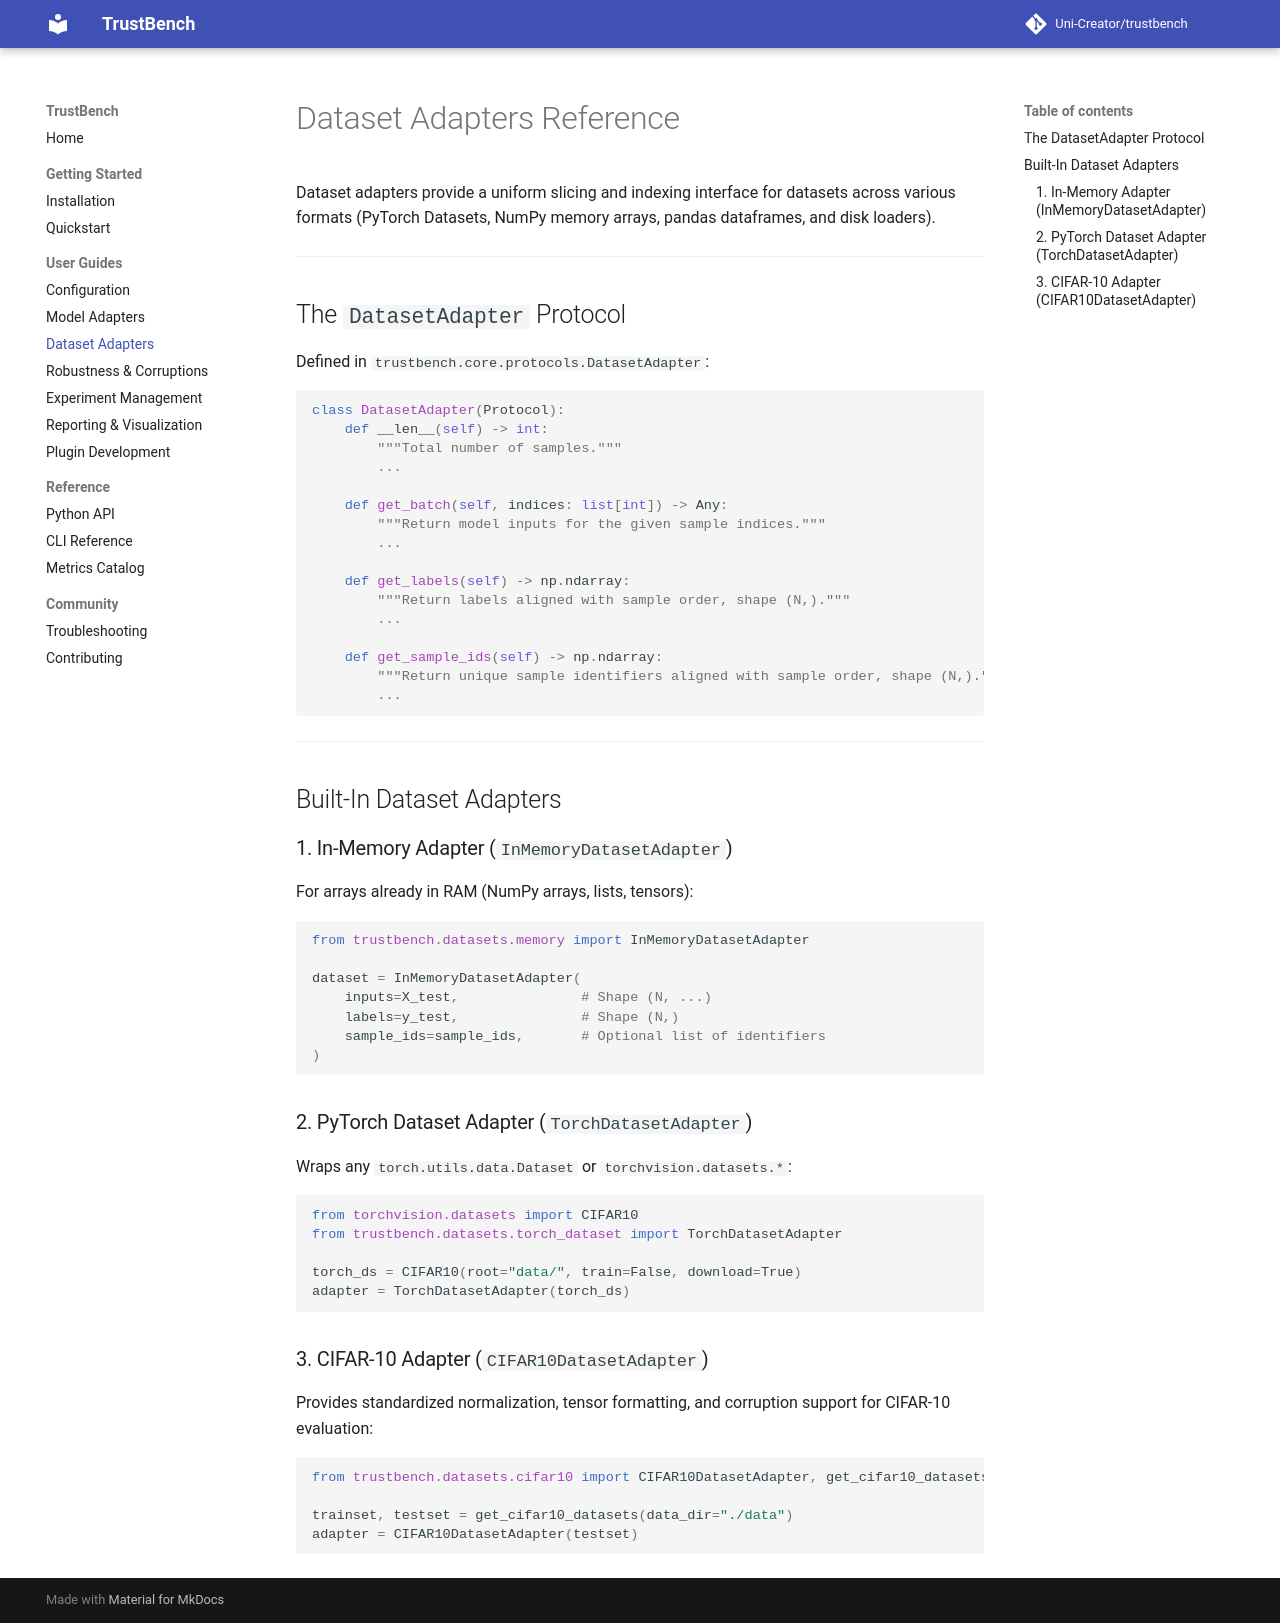

repository: Uni-Creator/trustbench · page: dataset-adapters/index.html · generator: mkdocs

# Dataset Adapters Reference

Dataset adapters provide a uniform slicing and indexing interface for datasets across various formats (PyTorch Datasets, NumPy memory arrays, pandas dataframes, and disk loaders).

---

## The `DatasetAdapter` Protocol

Defined in `trustbench.core.protocols.DatasetAdapter`:

```python
class DatasetAdapter(Protocol):
    def __len__(self) -> int:
        """Total number of samples."""
        ...

    def get_batch(self, indices: list[int]) -> Any:
        """Return model inputs for the given sample indices."""
        ...

    def get_labels(self) -> np.ndarray:
        """Return labels aligned with sample order, shape (N,)."""
        ...

    def get_sample_ids(self) -> np.ndarray:
        """Return unique sample identifiers aligned with sample order, shape (N,)."""
        ...
```

---

## Built-In Dataset Adapters

### 1. In-Memory Adapter (`InMemoryDatasetAdapter`)
For arrays already in RAM (NumPy arrays, lists, tensors):

```python
from trustbench.datasets.memory import InMemoryDatasetAdapter

dataset = InMemoryDatasetAdapter(
    inputs=X_test,               # Shape (N, ...)
    labels=y_test,               # Shape (N,)
    sample_ids=sample_ids,       # Optional list of identifiers
)
```

### 2. PyTorch Dataset Adapter (`TorchDatasetAdapter`)
Wraps any `torch.utils.data.Dataset` or `torchvision.datasets.*`:

```python
from torchvision.datasets import CIFAR10
from trustbench.datasets.torch_dataset import TorchDatasetAdapter

torch_ds = CIFAR10(root="data/", train=False, download=True)
adapter = TorchDatasetAdapter(torch_ds)
```

### 3. CIFAR-10 Adapter (`CIFAR10DatasetAdapter`)
Provides standardized normalization, tensor formatting, and corruption support for CIFAR-10 evaluation:

```python
from trustbench.datasets.cifar10 import CIFAR10DatasetAdapter, get_cifar10_datasets

trainset, testset = get_cifar10_datasets(data_dir="./data")
adapter = CIFAR10DatasetAdapter(testset)
```
